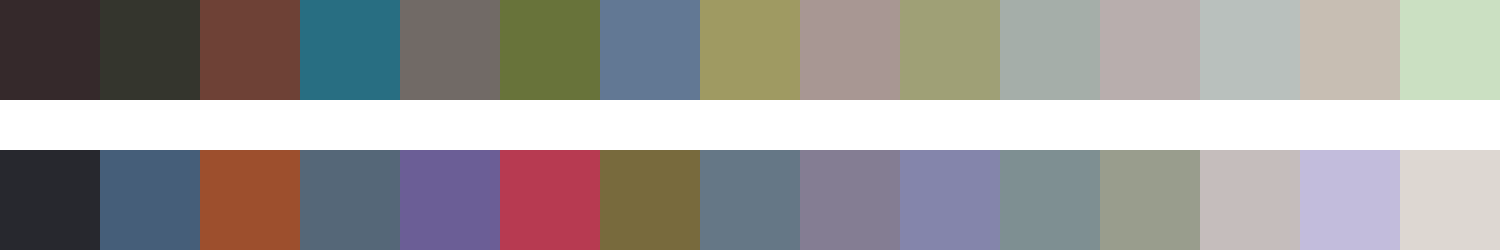

Values plotted in this chart, from the file beside it:
#35292b	#34352d	#6e4136	#286e82	#716a66	#68733a	#627894	#9f9a62	#a89793	#9fa076	#a5aea9	#b8aead	#b9c0bd	#c7beb3	#cbe0c2
#27282e	#455e79	#9d4f2d	#556778	#6b5e96	#b73a51	#786a3d	#657786	#847d93	#8485ab	#7e8f92	#999d8d	#c5bdbc	#c2bcdc	#ddd7d2
